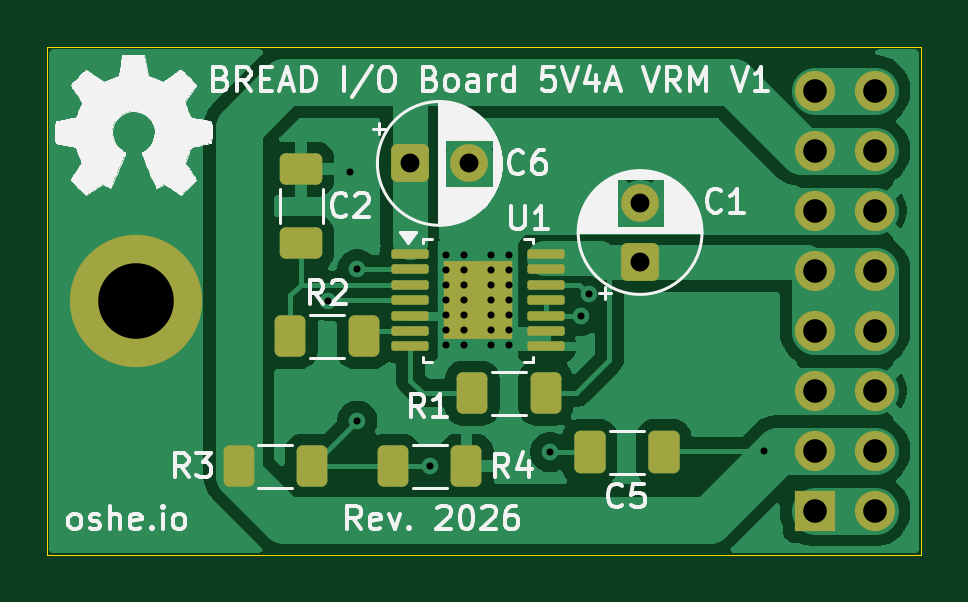
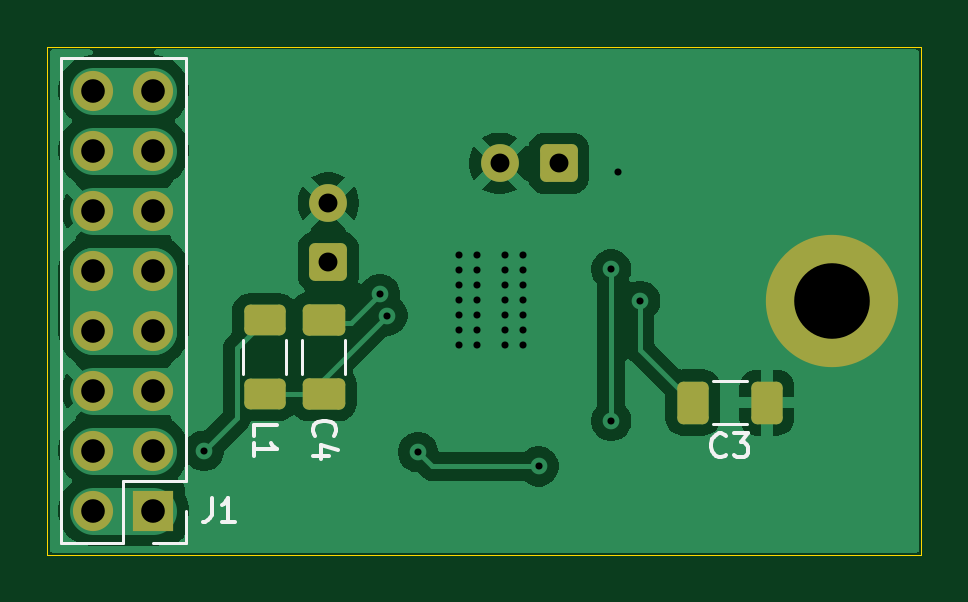
Circuit board: 11 layer files. Board 37.0 x 21.5 mm.
- bottom_copper: VRM Module-B_Cu.gbr (35551 bytes)
- bottom_mask: VRM Module-B_Mask.gbr (2501 bytes)
- paste: VRM Module-B_Paste.gbr (1573 bytes)
- bottom_silk: VRM Module-B_Silkscreen.gbr (4446 bytes)
- outline: VRM Module-Edge_Cuts.gbr (652 bytes)
- top_copper: VRM Module-F_Cu.gbr (46129 bytes)
- top_mask: VRM Module-F_Mask.gbr (3352 bytes)
- paste: VRM Module-F_Paste.gbr (2576 bytes)
- top_silk: VRM Module-F_Silkscreen.gbr (58376 bytes)
- drill: VRM Module-NPTH.drl (306 bytes)
- drill: VRM Module-PTH.drl (1453 bytes)

=== bottom_copper: VRM Module-B_Cu.gbr (35551 bytes, source omitted) ===
=== bottom_mask: VRM Module-B_Mask.gbr (2501 bytes, source withheld) ===
=== paste: VRM Module-B_Paste.gbr (1573 bytes, source withheld) ===
=== bottom_silk: VRM Module-B_Silkscreen.gbr ===
%TF.GenerationSoftware,KiCad,Pcbnew,10.0.6-10.0.6~ubuntu24.04.1*%
%TF.CreationDate,2026-10-21T21:07:28-04:00*%
%TF.ProjectId,VRM Module,56524d20-4d6f-4647-956c-652e6b696361,rev?*%
%TF.SameCoordinates,Original*%
%TF.FileFunction,Legend,Bot*%
%TF.FilePolarity,Positive*%
%FSLAX46Y46*%
G04 Gerber Fmt 4.6, Leading zero omitted, Abs format (unit mm)*
G04 Created by KiCad (PCBNEW 10.0.6-10.0.6~ubuntu24.04.1) date 2026-10-21 21:07:28*
%MOMM*%
%LPD*%
G01*
G04 APERTURE LIST*
%ADD10C,0.150000*%
%ADD11C,0.120000*%
G04 APERTURE END LIST*
D10*
X163754819Y-90908333D02*
X163754819Y-90432143D01*
X163754819Y-90432143D02*
X162754819Y-90432143D01*
X163754819Y-91765476D02*
X163754819Y-91194048D01*
X163754819Y-91479762D02*
X162754819Y-91479762D01*
X162754819Y-91479762D02*
X162897676Y-91384524D01*
X162897676Y-91384524D02*
X162992914Y-91289286D01*
X162992914Y-91289286D02*
X163040533Y-91194048D01*
X165544329Y-93534819D02*
X165544329Y-94249104D01*
X165544329Y-94249104D02*
X165591948Y-94391961D01*
X165591948Y-94391961D02*
X165687186Y-94487200D01*
X165687186Y-94487200D02*
X165830043Y-94534819D01*
X165830043Y-94534819D02*
X165925281Y-94534819D01*
X164544329Y-94534819D02*
X165115757Y-94534819D01*
X164830043Y-94534819D02*
X164830043Y-93534819D01*
X164830043Y-93534819D02*
X164925281Y-93677676D01*
X164925281Y-93677676D02*
X165020519Y-93772914D01*
X165020519Y-93772914D02*
X165115757Y-93820533D01*
X143766666Y-91709580D02*
X143814285Y-91757200D01*
X143814285Y-91757200D02*
X143957142Y-91804819D01*
X143957142Y-91804819D02*
X144052380Y-91804819D01*
X144052380Y-91804819D02*
X144195237Y-91757200D01*
X144195237Y-91757200D02*
X144290475Y-91661961D01*
X144290475Y-91661961D02*
X144338094Y-91566723D01*
X144338094Y-91566723D02*
X144385713Y-91376247D01*
X144385713Y-91376247D02*
X144385713Y-91233390D01*
X144385713Y-91233390D02*
X144338094Y-91042914D01*
X144338094Y-91042914D02*
X144290475Y-90947676D01*
X144290475Y-90947676D02*
X144195237Y-90852438D01*
X144195237Y-90852438D02*
X144052380Y-90804819D01*
X144052380Y-90804819D02*
X143957142Y-90804819D01*
X143957142Y-90804819D02*
X143814285Y-90852438D01*
X143814285Y-90852438D02*
X143766666Y-90900057D01*
X143433332Y-90804819D02*
X142814285Y-90804819D01*
X142814285Y-90804819D02*
X143147618Y-91185771D01*
X143147618Y-91185771D02*
X143004761Y-91185771D01*
X143004761Y-91185771D02*
X142909523Y-91233390D01*
X142909523Y-91233390D02*
X142861904Y-91281009D01*
X142861904Y-91281009D02*
X142814285Y-91376247D01*
X142814285Y-91376247D02*
X142814285Y-91614342D01*
X142814285Y-91614342D02*
X142861904Y-91709580D01*
X142861904Y-91709580D02*
X142909523Y-91757200D01*
X142909523Y-91757200D02*
X143004761Y-91804819D01*
X143004761Y-91804819D02*
X143290475Y-91804819D01*
X143290475Y-91804819D02*
X143385713Y-91757200D01*
X143385713Y-91757200D02*
X143433332Y-91709580D01*
X161159580Y-90895833D02*
X161207200Y-90848214D01*
X161207200Y-90848214D02*
X161254819Y-90705357D01*
X161254819Y-90705357D02*
X161254819Y-90610119D01*
X161254819Y-90610119D02*
X161207200Y-90467262D01*
X161207200Y-90467262D02*
X161111961Y-90372024D01*
X161111961Y-90372024D02*
X161016723Y-90324405D01*
X161016723Y-90324405D02*
X160826247Y-90276786D01*
X160826247Y-90276786D02*
X160683390Y-90276786D01*
X160683390Y-90276786D02*
X160492914Y-90324405D01*
X160492914Y-90324405D02*
X160397676Y-90372024D01*
X160397676Y-90372024D02*
X160302438Y-90467262D01*
X160302438Y-90467262D02*
X160254819Y-90610119D01*
X160254819Y-90610119D02*
X160254819Y-90705357D01*
X160254819Y-90705357D02*
X160302438Y-90848214D01*
X160302438Y-90848214D02*
X160350057Y-90895833D01*
X160588152Y-91752976D02*
X161254819Y-91752976D01*
X160207200Y-91514881D02*
X160921485Y-91276786D01*
X160921485Y-91276786D02*
X160921485Y-91895833D01*
%TO.C,L1*%
D11*
X162390000Y-88302064D02*
X162390000Y-86847936D01*
X164210000Y-88302064D02*
X164210000Y-86847936D01*
%TO.C,J1*%
X166620000Y-74920000D02*
X171920000Y-74920000D01*
X166620000Y-92810000D02*
X166620000Y-74920000D01*
X166620000Y-92810000D02*
X169270000Y-92810000D01*
X166620000Y-94080000D02*
X166620000Y-95460000D01*
X166620000Y-95460000D02*
X168000000Y-95460000D01*
X169270000Y-92810000D02*
X169270000Y-95460000D01*
X169270000Y-95460000D02*
X171920000Y-95460000D01*
X171920000Y-95460000D02*
X171920000Y-74920000D01*
%TO.C,C3*%
X142888748Y-88590000D02*
X144311252Y-88590000D01*
X142888748Y-90410000D02*
X144311252Y-90410000D01*
%TO.C,C4*%
X159890000Y-86851248D02*
X159890000Y-88273752D01*
X161710000Y-86851248D02*
X161710000Y-88273752D01*
%TD*%
M02*

=== outline: VRM Module-Edge_Cuts.gbr ===
%TF.GenerationSoftware,KiCad,Pcbnew,10.0.6-10.0.6~ubuntu24.04.1*%
%TF.CreationDate,2026-10-21T21:07:28-04:00*%
%TF.ProjectId,VRM Module,56524d20-4d6f-4647-956c-652e6b696361,rev?*%
%TF.SameCoordinates,Original*%
%TF.FileFunction,Profile,NP*%
%FSLAX46Y46*%
G04 Gerber Fmt 4.6, Leading zero omitted, Abs format (unit mm)*
G04 Created by KiCad (PCBNEW 10.0.6-10.0.6~ubuntu24.04.1) date 2026-10-21 21:07:28*
%MOMM*%
%LPD*%
G01*
G04 APERTURE LIST*
%TA.AperFunction,Profile*%
%ADD10C,0.050000*%
%TD*%
G04 APERTURE END LIST*
D10*
X135492996Y-74450000D02*
X172492996Y-74450000D01*
X172492996Y-95950000D01*
X135492996Y-95950000D01*
X135492996Y-74450000D01*
M02*

=== top_copper: VRM Module-F_Cu.gbr (46129 bytes, source omitted) ===
=== top_mask: VRM Module-F_Mask.gbr (3352 bytes, source withheld) ===
=== paste: VRM Module-F_Paste.gbr (2576 bytes, source withheld) ===
=== top_silk: VRM Module-F_Silkscreen.gbr (58376 bytes, source omitted) ===
=== drill: VRM Module-NPTH.drl ===
M48
; DRILL file KiCad 10.0.6-10.0.6~ubuntu24.04.1 date 2026-10-21T21:07:26
; FORMAT={-:-/ absolute / metric / decimal}
; #@! TF.CreationDate,2026-10-21T21:07:26-04:00
; #@! TF.GenerationSoftware,Kicad,Pcbnew,10.0.6-10.0.6~ubuntu24.04.1
; #@! TF.FileFunction,NonPlated,1,2,NPTH
FMAT,2
METRIC
%
G90
G05
M30

=== drill: VRM Module-PTH.drl ===
M48
; DRILL file KiCad 10.0.6-10.0.6~ubuntu24.04.1 date 2026-10-21T21:07:26
; FORMAT={-:-/ absolute / metric / decimal}
; #@! TF.CreationDate,2026-10-21T21:07:26-04:00
; #@! TF.GenerationSoftware,Kicad,Pcbnew,10.0.6-10.0.6~ubuntu24.04.1
; #@! TF.FileFunction,Plated,1,2,PTH
FMAT,2
METRIC
; #@! TA.AperFunction,Plated,PTH,ViaDrill
T1C0.300
; #@! TA.AperFunction,Plated,PTH,ComponentDrill
T2C0.800
; #@! TA.AperFunction,Plated,PTH,ComponentDrill
T3C1.000
; #@! TA.AperFunction,Plated,PTH,ComponentDrill
T4C3.200
%
G90
G05
T1
X147.4Y-85.2
X148.336Y-79.756
X148.625Y-83.865
X148.625Y-90.275
X151.7Y-92.2
X152.375Y-83.236
X152.375Y-83.871
X152.375Y-84.506
X152.375Y-85.141
X152.375Y-85.776
X152.375Y-86.411
X152.375Y-87.046
X153.137Y-83.236
X153.137Y-83.871
X153.137Y-84.506
X153.137Y-85.141
X153.137Y-85.776
X153.137Y-86.411
X153.137Y-87.046
X154.305Y-83.236
X154.305Y-83.871
X154.305Y-84.506
X154.305Y-85.141
X154.305Y-85.776
X154.305Y-86.411
X154.305Y-87.046
X155.067Y-83.236
X155.067Y-83.871
X155.067Y-84.506
X155.067Y-85.141
X155.067Y-85.776
X155.067Y-86.411
X155.067Y-87.046
X156.8Y-91.6
X158.1Y-85.815
X158.416Y-84.916
X165.862Y-91.54
T2
X150.85Y-79.375
X153.35Y-79.375
X160.6Y-81.05
X160.6Y-83.55
T3
X168.0Y-76.3
X168.0Y-78.84
X168.0Y-81.38
X168.0Y-83.92
X168.0Y-86.46
X168.0Y-89.0
X168.0Y-91.54
X168.0Y-94.08
X170.54Y-76.3
X170.54Y-78.84
X170.54Y-81.38
X170.54Y-83.92
X170.54Y-86.46
X170.54Y-89.0
X170.54Y-91.54
X170.54Y-94.08
T4
X139.27Y-85.19
M30
